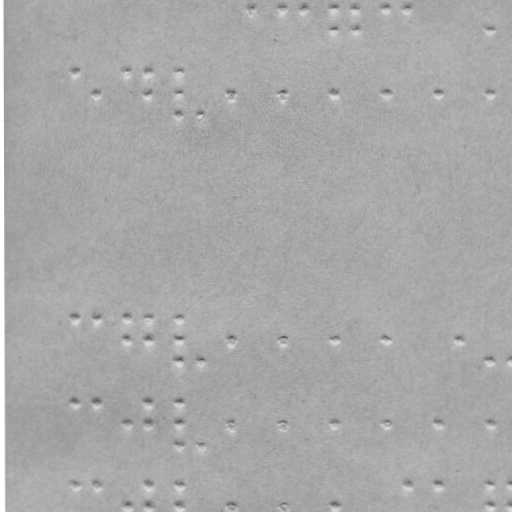

The file beside this chart, header and first rows:
x, y
252.8, 8.049
282.8, 7.997
303.8, 7.96
334.8, 7.906
334.8, 28.91
355.8, 7.869
355.8, 28.87
385.8, 7.817
407.8, 7.779
489.8, 28.64
74.87, 72.36
96.91, 93.32
126.9, 72.27
147.9, 72.23
147.9, 93.23
178.9, 72.18
178.9, 93.18
178.9, 115.2
200.9, 115.1
230.9, 93.09
282.9, 93
334.9, 92.91
385.9, 92.82
437.9, 92.73
489.9, 92.64
75.3, 317.4
97.3, 317.3
127.3, 317.3
127.3, 339.3
148.3, 317.2
148.3, 339.2
179.3, 317.2
179.3, 339.2
179.4, 360.2
201.4, 360.1
231.3, 339.1
283.3, 339
335.3, 338.9
386.3, 338.8
460.3, 338.7
490.4, 359.6
75.44, 402.4
97.44, 402.3
127.5, 423.3
148.4, 402.2
148.5, 423.2
179.4, 402.2
179.5, 423.2
179.5, 445.2
201.5, 445.1
231.5, 423.1
283.5, 423
335.5, 422.9
386.5, 422.8
438.5, 422.7
490.5, 422.6
75.59, 484.4
97.59, 484.3
127.6, 506.3
148.6, 484.2
... 10 more rows
